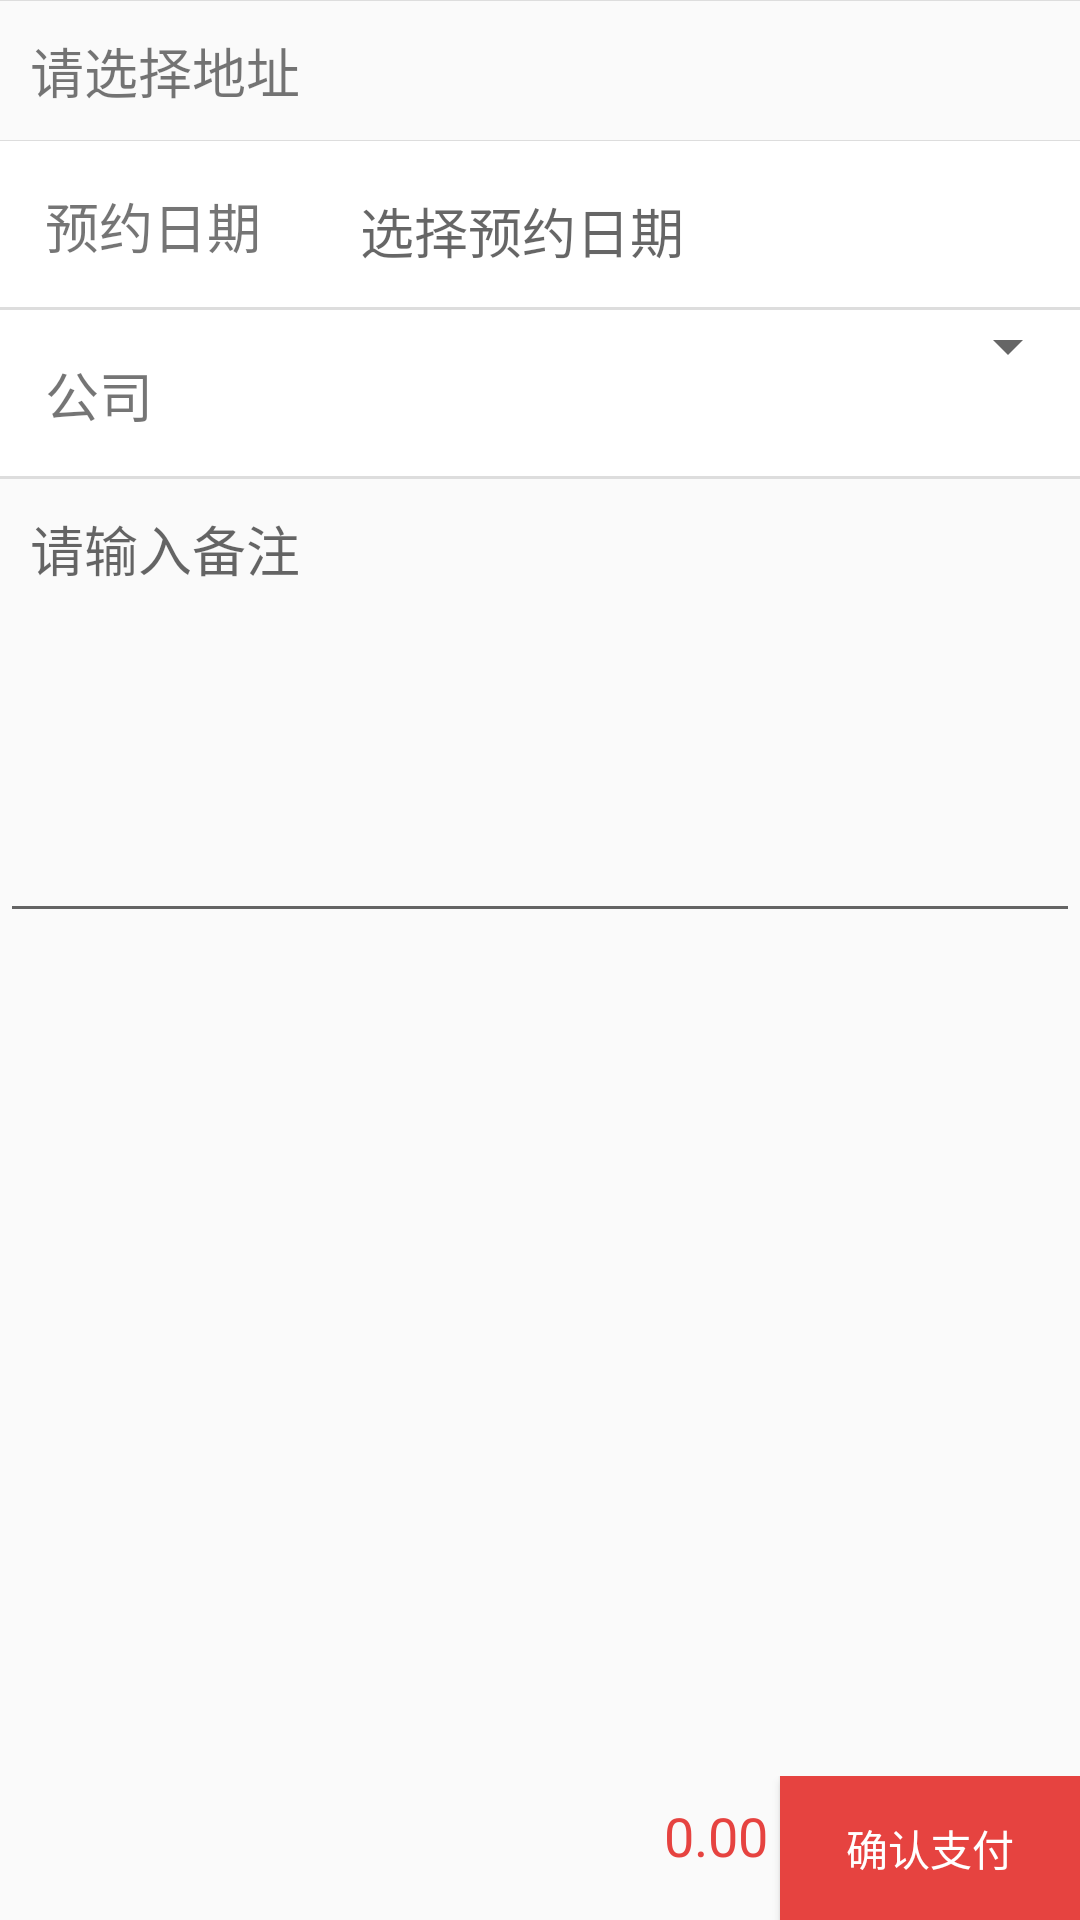

Write the Android layout XML for this screen, with the resource values it uses.
<!-- AndroidManifest.xml: application theme AppTheme -->
<!-- res/layout/content_confirm.xml -->
<?xml version="1.0" encoding="utf-8"?>
<LinearLayout xmlns:android="http://schemas.android.com/apk/res/android"
    xmlns:app="http://schemas.android.com/apk/res-auto"
    android:layout_width="match_parent"
    android:layout_height="match_parent"
    android:orientation="vertical"
    app:layout_behavior="@string/appbar_scrolling_view_behavior">

    <LinearLayout
        android:layout_width="match_parent"
        android:layout_weight="1"
        android:orientation="vertical"
        android:layout_height="wrap_content">


        <LinearLayout
            android:id="@+id/project"
            android:layout_width="match_parent"
            android:layout_height="wrap_content"
            android:orientation="vertical"></LinearLayout>
        <View android:layout_height="1px" android:background="#ddd" android:layout_width="fill_parent"></View>

        <LinearLayout
            android:padding="10dp"
            android:layout_width="match_parent"
            android:orientation="vertical"
            android:layout_height="wrap_content">
            <TextView
                android:id="@+id/address"
                android:textSize="18sp"
                android:layout_width="match_parent"
                android:layout_height="wrap_content"
                android:text="请选择地址"></TextView>

        </LinearLayout>
        <View android:layout_height="1px" android:background="#ddd" android:layout_width="fill_parent"></View>

        <LinearLayout
            android:background="@drawable/underline"
            android:layout_width="match_parent"
            android:orientation="horizontal"
            android:layout_height="wrap_content">

            <TextView
                style="@style/formLable"
                android:width="120dp"
                android:text="预约日期"
                android:layout_width="wrap_content"
                android:layout_height="wrap_content"></TextView>

            <TextView
                android:text=""
                android:background="@drawable/form_edit_text"
                android:id="@+id/appointDate"
                android:textSize="18sp"
                android:layout_width="match_parent"
                android:layout_height="wrap_content"
                android:hint="选择预约日期"></TextView>

        </LinearLayout>


        <LinearLayout
            android:background="@drawable/underline"
            android:layout_width="match_parent"
            android:orientation="horizontal"
            android:layout_height="wrap_content">

            <TextView
                style="@style/formLable"
                android:width="120dp"
                android:text="公司"
                android:layout_width="wrap_content"
                android:layout_height="wrap_content"></TextView>

            <Spinner
                android:id="@+id/spinner"
                android:layout_width="match_parent"

                android:layout_height="wrap_content"></Spinner>

        </LinearLayout>

        <GridView
            android:id="@+id/times"
            android:layout_width="match_parent"
            android:numColumns="3"
            android:verticalSpacing="4dp"
            android:horizontalSpacing="4dp"
            android:layout_height="wrap_content"></GridView>

        <EditText
            android:id="@+id/remark"
            android:layout_width="match_parent"
            android:layout_height="wrap_content"
            style="@style/input"
            android:gravity="top"
            android:hint="请输入备注"
            android:lines="6"></EditText>

    </LinearLayout>

    <LinearLayout
        android:layout_width="match_parent"
        android:orientation="horizontal"
        android:gravity="center_vertical"
        android:layout_height="wrap_content">

        <TextView
            android:id="@+id/amount"
            style="@style/price"
            android:layout_width="wrap_content"
            android:text="0.00"
            android:layout_weight="1"
            android:textSize="18sp"
            android:gravity="right"
            android:layout_height="wrap_content"></TextView>

        <Button
            android:id="@+id/pay"
            android:layout_width="100dp"
            android:layout_height="wrap_content"
            android:background="#e64340"
            android:textColor="#fff"
            android:layout_gravity="right"
            android:text="确认支付"
            ></Button>

    </LinearLayout>

</LinearLayout>
<!-- resources referenced by this layout -->
<resources>
  <!-- drawable form_edit_text (drawable) -->
  <?xml version="1.0" encoding="utf-8"?>
  <shape xmlns:android="http://schemas.android.com/apk/res/android">
      <solid android:color="@android:color/transparent" />
  
      <stroke
          android:color="@android:color/white" />
  
      <padding>15dp</padding>
  </shape>
  <!-- drawable underline (drawable) -->
  <?xml version="1.0" encoding="UTF-8"?>
  <layer-list xmlns:android="http://schemas.android.com/apk/res/android" >
      
      <item>
          <shape>
              <solid android:color="#dddddd" />
          </shape>
      </item>
      
      <item android:bottom="1dp"> 
          <shape>
              <solid android:color="#ffffff" />
          </shape>
      </item>
  </layer-list>
  <style name="formLable">
          <item name="android:width">100dp</item>
          <item name="android:padding">15dp</item>
          <item name="android:textSize">18sp</item>
      </style>
  <style name="input">
          <item name="android:padding">10dp</item>
          <item name="android:layout_marginBottom">10dp</item>
      </style>
  <style name="price">
          <item name="android:textSize">14sp</item>
          <item name="android:layout_marginBottom">4dp</item>
          <item name="android:textColor">#e64340</item>
          <item name="android:layout_marginLeft">4dp</item>
          <item name="android:layout_marginRight">4dp</item>
      </style>
  <style name="AppTheme" parent="Theme.AppCompat.Light.DarkActionBar">
          
          <item name="colorPrimary">@color/colorPrimary</item>
          <item name="colorPrimaryDark">@color/colorPrimaryDark</item>
          <item name="colorAccent">@color/colorAccent</item>
      </style>
  <color name="colorPrimary">#008577</color>
  <color name="colorPrimaryDark">#00574B</color>
  <color name="colorAccent">#D81B60</color>
</resources>
